Run: headless pygame with SDL's dummy video driver; simulated clock (each Clock.tick advances the game by its frame time, no real sleeping); random seed 0; keys injected as events and as key.get_pressed() state; no mouse input.
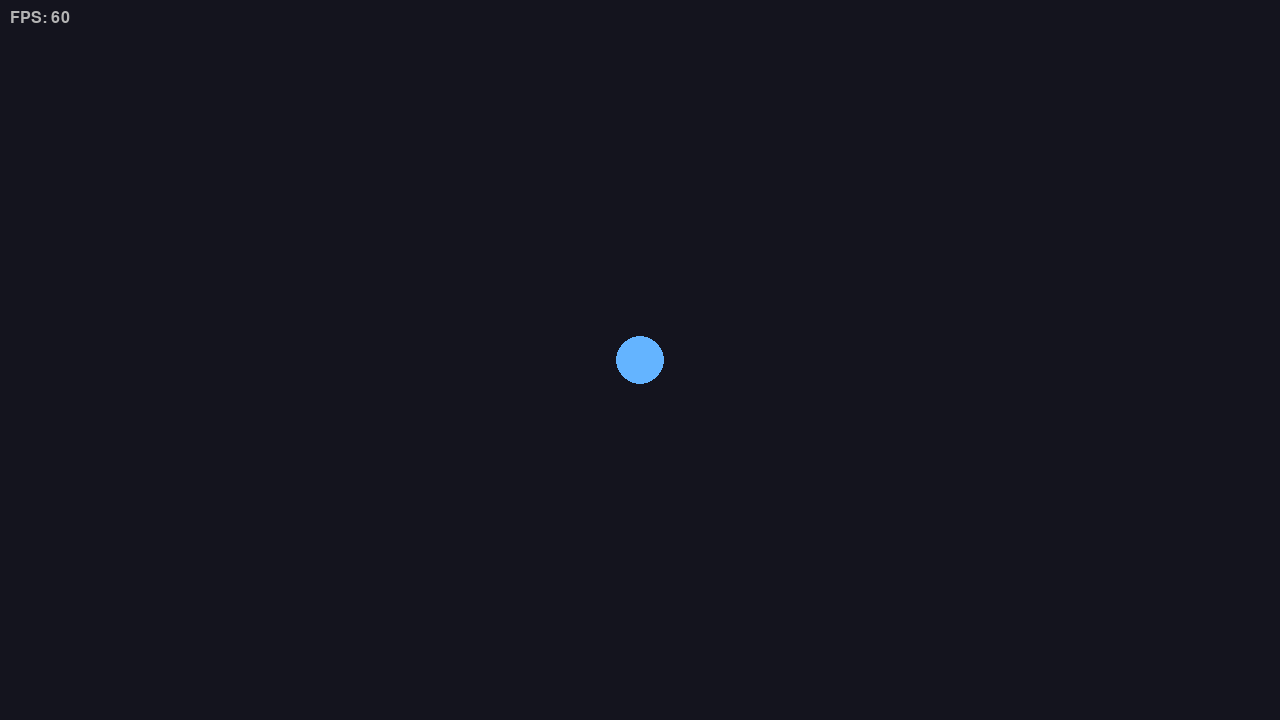
Frame 1 of 4 · flips 1–60 · no input
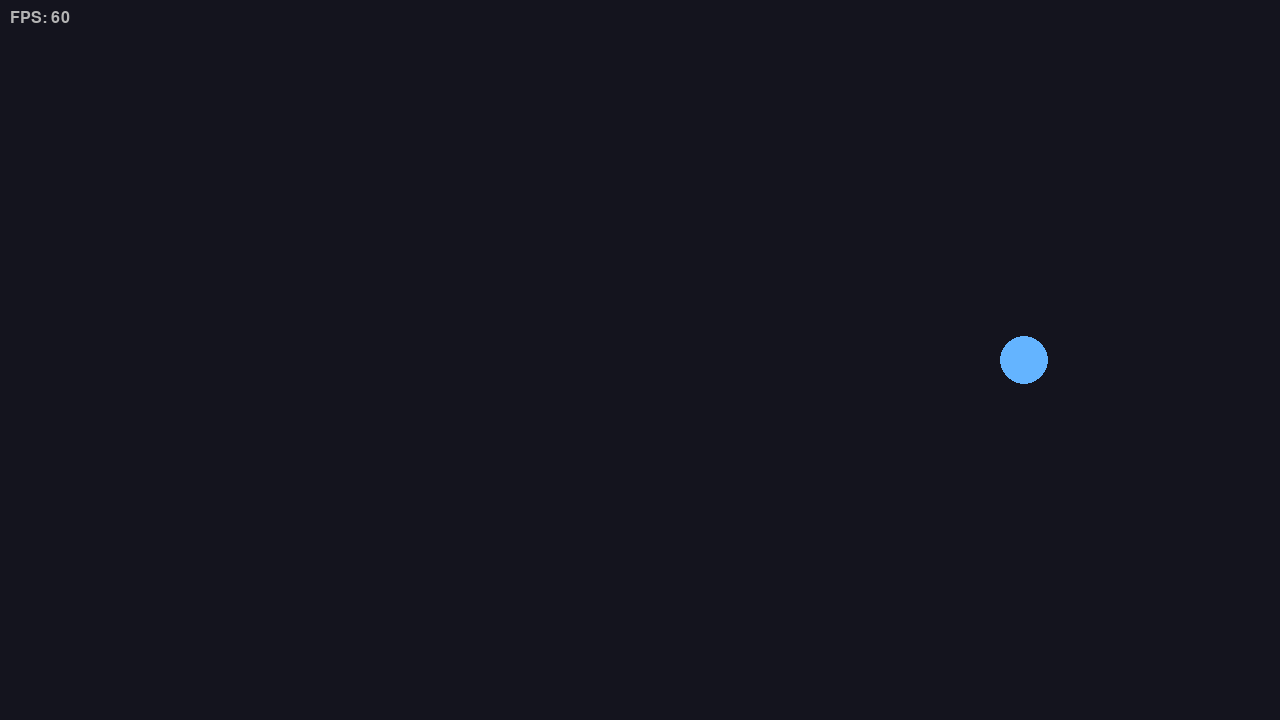
Frame 2 of 4 · flips 61–180 · tapped SPACE, RETURN · held RIGHT (→), D
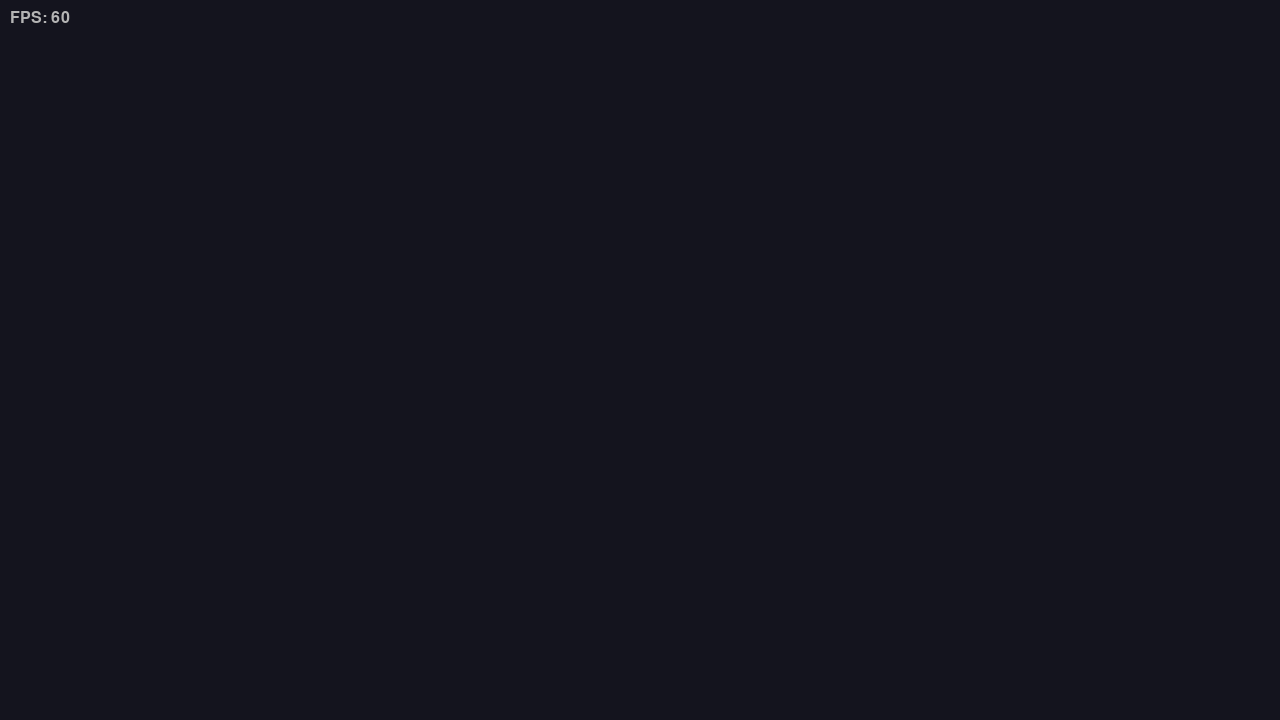
Frame 3 of 4 · flips 181–300 · held DOWN (↓), S
Frame 4 of 4 · flips 301–420 · held LEFT (←), A, UP (↑), W · screen same as frame 1, image omitted

The pygame program that drew these frames:

import pygame
import sys

COLORS = {
    "blue":  (100, 180, 255),
    "green": (100, 255, 150),
    "pink":  (255, 150, 200),
    "red":   (255, 100, 100),
}

class Ghost:
    def __init__(self, color="blue"):
        self.x = 640
        self.y = 360
        self.speed = 200  # px/s
        self.color = COLORS.get(color, (200, 200, 200))

    def handle_input(self, keys, dt):
        if keys[pygame.K_w]: self.y -= self.speed * dt
        if keys[pygame.K_s]: self.y += self.speed * dt
        if keys[pygame.K_a]: self.x -= self.speed * dt
        if keys[pygame.K_d]: self.x += self.speed * dt

    def draw(self, screen):
        pygame.draw.circle(screen, self.color, (int(self.x), int(self.y)), 24)

class Game:
    def __init__(self):
        pygame.init()
        self.screen = pygame.display.set_mode((1280, 720))
        pygame.display.set_caption("Co-up: Tethered Alarm")
        self.clock = pygame.time.Clock()
        self.ghost = Ghost("blue")

    def run(self):
        while True:
            dt = self.clock.tick(60) / 1000.0  # 秒

            for event in pygame.event.get():
                if event.type == pygame.QUIT:
                    pygame.quit()
                    sys.exit()

            keys = pygame.key.get_pressed()
            self.ghost.handle_input(keys, dt)

            self.screen.fill((20, 20, 30))
            self.ghost.draw(self.screen)

            # FPS 顯示
            font = pygame.font.SysFont(None, 24)
            fps_text = font.render(f"FPS: {int(self.clock.get_fps())}", True, (180, 180, 180))
            self.screen.blit(fps_text, (10, 10))

            pygame.display.flip()

if __name__ == "__main__":
    Game().run()
